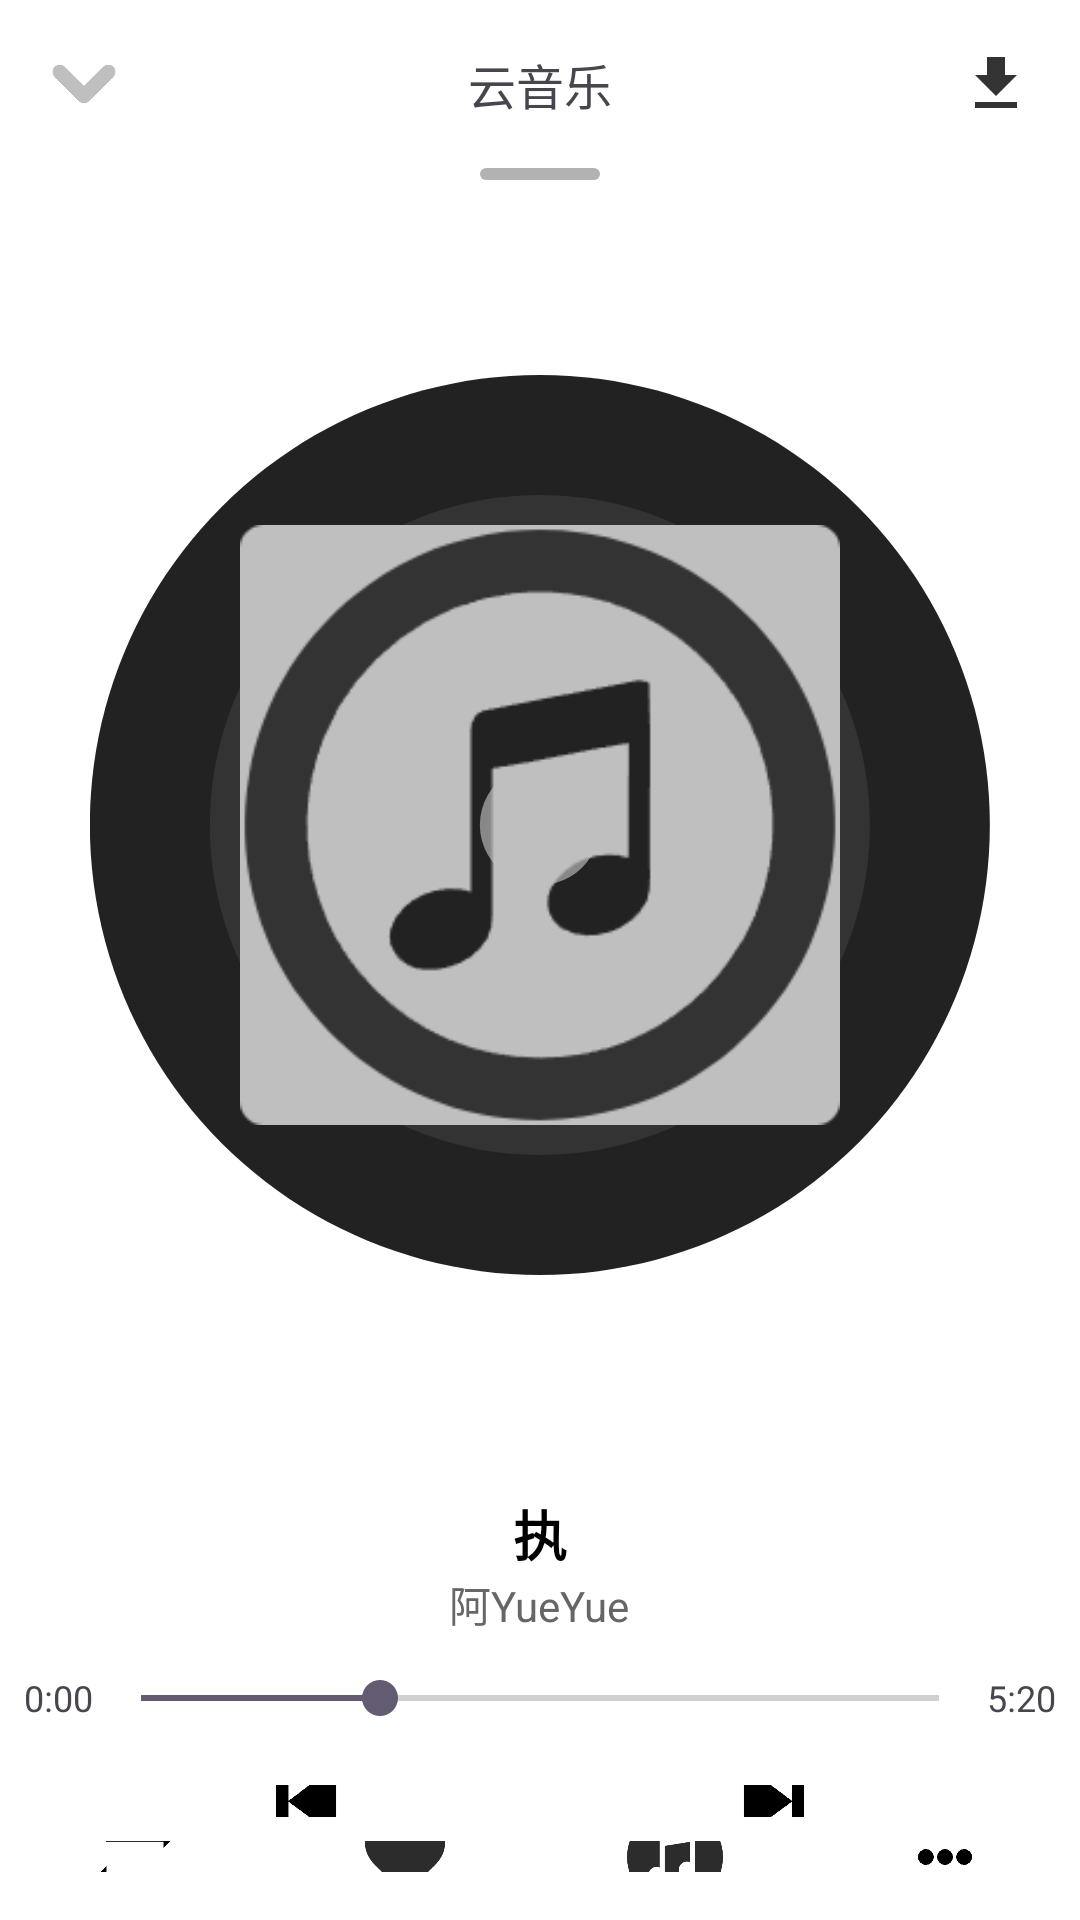

Here is an Android app screen rendered from its layout file. Give the layout XML and the strings, colors and styles it references.
<!-- AndroidManifest.xml: application theme Theme.BanaMusic -->
<!-- res/layout/fragment_music_player.xml -->
<?xml version="1.0" encoding="utf-8"?>
<androidx.coordinatorlayout.widget.CoordinatorLayout xmlns:android="http://schemas.android.com/apk/res/android"
    xmlns:app="http://schemas.android.com/apk/res-auto"
    android:layout_width="match_parent"
    android:layout_height="match_parent"
    android:background="@android:color/white">

    
    <LinearLayout
        android:id="@+id/music_player_sheet"
        android:layout_width="match_parent"
        android:layout_height="match_parent"
        android:orientation="vertical"
        android:elevation="8dp">

        
        <LinearLayout
            android:layout_width="match_parent"
            android:layout_height="wrap_content"
            android:gravity="center_vertical"
            android:padding="16dp"
            android:orientation="horizontal">

            <ImageView
                android:id="@+id/btn_back"
                android:layout_width="24dp"
                android:layout_height="24dp"
                android:src="@drawable/down" />

            <TextView
                android:layout_width="0dp"
                android:layout_height="wrap_content"
                android:layout_weight="1"
                android:gravity="center"
                android:text="云音乐"
                android:textSize="16sp" />

            <ImageView
                android:id="@+id/btn_dowmload"
                android:layout_width="24dp"
                android:layout_height="match_parent"
                android:src="@drawable/ic_download" />
        </LinearLayout>

        <View
            android:layout_width="40dp"
            android:layout_height="4dp"
            android:layout_gravity="center"
            android:background="@drawable/bg_drag_handle"
            android:alpha="0.3" />

        
        <FrameLayout
            android:id="@+id/container_disc_lyrics"
            android:layout_width="match_parent"
            android:layout_height="430dp"
            android:gravity="center">

            
            <ImageView
                android:id="@+id/iv_disc"
                android:layout_width="300dp"
                android:layout_height="390dp"
                android:layout_gravity="center"
                android:src="@drawable/ic_disc" />

            
            <ImageView
                android:id="@+id/iv_album"
                android:layout_width="200dp"
                android:layout_height="200dp"
                android:layout_gravity="center"
                android:background="@drawable/bg_circle_mask"
                android:clipToOutline="true"
                android:scaleType="centerCrop"
                android:src="@drawable/fengmian" />
        </FrameLayout>

        

        

        <LinearLayout
            android:layout_width="match_parent"
            android:layout_height="wrap_content"
            android:layout_marginTop="8dp"

            android:gravity="center_horizontal"
            android:orientation="vertical">

            <TextView
                android:id="@+id/tv_song_name"
                android:layout_width="wrap_content"
                android:layout_height="wrap_content"
                android:layout_gravity="center_horizontal|center_vertical"
                android:text="执"
                android:textColor="#000000"
                android:textSize="18sp"
                android:textStyle="bold" />

            <TextView
                android:id="@+id/tv_artist"
                android:layout_width="wrap_content"
                android:layout_height="wrap_content"
                android:layout_gravity="center_horizontal|center_vertical"
                android:text="阿YueYue"
                android:textColor="#666666"
                android:textSize="14sp" />
        </LinearLayout>

        <LinearLayout
            android:layout_width="match_parent"
            android:layout_height="wrap_content"
            android:orientation="horizontal"
            android:gravity="center_vertical"
            android:layout_marginTop="4dp"
            android:padding="8dp"
            >

            <TextView
                android:id="@+id/tv_current_time"
                android:layout_width="wrap_content"
                android:layout_height="wrap_content"
                android:text="0:00"
                android:textSize="12sp" />

            <SeekBar
                android:id="@+id/seekBar"
                android:layout_width="0dp"
                android:layout_height="wrap_content"
                android:layout_weight="1"
                android:progress="30"
                android:max="100" />

            <TextView
                android:id="@+id/tv_total_time"
                android:layout_width="wrap_content"
                android:layout_height="wrap_content"
                android:text="5:20"
                android:textSize="12sp" />
        </LinearLayout>

        
        <LinearLayout
            android:layout_width="match_parent"
            android:layout_height="wrap_content"
            android:gravity="center"
            android:orientation="horizontal"
            android:layout_weight="1"
            android:layout_marginTop="12dp">

            <ImageView
                android:id="@+id/btn_prev"
                android:layout_width="40dp"
                android:layout_height="40dp"
                android:src="@drawable/ic_prev"
                android:layout_marginEnd="24dp" />

            <ImageView
                android:id="@+id/btn_play_pause"
                android:layout_width="60dp"
                android:layout_height="60dp"
                android:src="@drawable/ic_play" />

            <ImageView
                android:id="@+id/btn_next"
                android:layout_width="40dp"
                android:layout_height="40dp"
                android:src="@drawable/ic_next"
                android:layout_marginStart="24dp" />
        </LinearLayout>

        
        <LinearLayout
            android:layout_width="match_parent"
            android:layout_height="60dp"
            android:gravity="center"
            android:orientation="horizontal"
            android:weightSum="4"
            android:layout_weight="1"
            android:layout_marginTop="8dp"
            android:layout_marginBottom="16dp">

            <ImageView
                android:id="@+id/btn_mode"
                android:layout_width="0dp"
                android:layout_height="32dp"
                android:layout_weight="1"
                android:src="@drawable/ic_repeat"
                android:layout_gravity="center" />

            <ImageView
                android:id="@+id/btn_like"
                android:layout_width="0dp"
                android:layout_height="32dp"
                android:layout_weight="1"
                android:src="@drawable/favorite"
                android:layout_gravity="center" />

            <ImageView
                android:id="@+id/btn_musiclist"
                android:layout_width="0dp"
                android:layout_height="32dp"
                android:layout_weight="1"
                android:src="@drawable/musiclist"
                android:layout_gravity="center" />

            <ImageView
                android:id="@+id/btn_more_bottom"
                android:layout_width="0dp"
                android:layout_height="32dp"
                android:layout_weight="1"
                android:src="@drawable/ic_more"
                android:layout_gravity="center" />
        </LinearLayout>

    </LinearLayout>

</androidx.coordinatorlayout.widget.CoordinatorLayout>
<!-- resources referenced by this layout -->
<resources>
  <!-- drawable bg_drag_handle (drawable) -->
  <shape xmlns:android="http://schemas.android.com/apk/res/android" android:shape="rectangle">
      <corners android:radius="2dp"/>
      <solid android:color="#000000"/>
  </shape>
  <!-- drawable down: png bitmap (drawable, 3648 bytes) -->
  <!-- drawable favorite: png bitmap (drawable, 4877 bytes) -->
  <!-- drawable fengmian: png bitmap (drawable, 10854 bytes) -->
  <!-- drawable ic_disc (drawable) -->
  <vector xmlns:android="http://schemas.android.com/apk/res/android"
      android:width="300dp"
      android:height="300dp"
      android:viewportWidth="300"
      android:viewportHeight="300">
  
      
      <path
          android:fillColor="#222222"
          android:pathData="M150,0 A150,150 0 1,1 149.9,0Z"/>
  
      
      <path
          android:fillColor="#333333"
          android:pathData="M150,40 A110,110 0 1,1 149.9,40Z"/>
      <path
          android:fillColor="#222222"
          android:pathData="M150,80 A70,70 0 1,1 149.9,80Z"/>
  
      
      <path
          android:fillColor="#888888"
          android:pathData="M150,130 A20,20 0 1,1 149.9,130Z"/>
  </vector>
  <!-- drawable ic_download (drawable) -->
  <vector xmlns:android="http://schemas.android.com/apk/res/android"
      android:width="24dp"
      android:height="24dp"
      android:viewportWidth="24"
      android:viewportHeight="24">
      <path
          android:fillColor="#333333"
          android:pathData="M19,9h-4V3H9v6H5l7,7 7,-7zM5,18v2h14v-2H5z"/>
  </vector>
  <!-- drawable ic_more: png bitmap (drawable, 720 bytes) -->
  <!-- drawable ic_next: png bitmap (drawable, 1138 bytes) -->
  <!-- drawable ic_prev: png bitmap (drawable, 1135 bytes) -->
  <!-- drawable ic_repeat: png bitmap (drawable, 914 bytes) -->
  <!-- drawable musiclist: png bitmap (drawable, 7405 bytes) -->
  <style name="Theme.BanaMusic" parent="Base.Theme.BanaMusic" />
  <style name="Base.Theme.BanaMusic" parent="Theme.Material3.DayNight.NoActionBar">
          
          
          
          
          <item name="android:windowBackground">@color/white</item>
          
          
          <item name="colorSurface">@color/white</item>
          
          
          <item name="android:colorBackground">@color/white</item>
          
          
          <item name="android:popupMenuStyle">@style/CustomPopupMenu</item>
      </style>
  <color name="white">#FFFFFFFF</color>
  <style name="CustomPopupMenu" parent="Widget.AppCompat.PopupMenu">
          
          <item name="android:popupBackground">@drawable/popup_menu_with_shadow</item>
          
          
          <item name="android:dropDownSelector">@android:color/transparent</item>
          
          
          <item name="android:listSelector">@android:color/transparent</item>
      </style>
  <!-- drawable popup_menu_with_shadow (drawable) -->
  <?xml version="1.0" encoding="utf-8"?>
  <layer-list xmlns:android="http://schemas.android.com/apk/res/android">
      
      
      <item android:top="2dp" android:left="2dp" android:right="2dp" android:bottom="2dp">
          <shape android:shape="rectangle">
              
              <solid android:color="#30000000" />
              
              <corners android:radius="16dp" />
          </shape>
      </item>
      
      
      <item android:bottom="2dp" android:right="2dp">
          <shape android:shape="rectangle">
              
              <gradient
                  android:startColor="#F0FFFFFF"
                  android:centerColor="#E8FFFFFF"
                  android:endColor="#E0FFFFFF"
                  android:angle="270" />
              
              <corners android:radius="16dp" />
              
              <stroke
                  android:width="1dp"
                  android:color="#40FFFFFF" />
          </shape>
      </item>
      
  </layer-list>
</resources>
